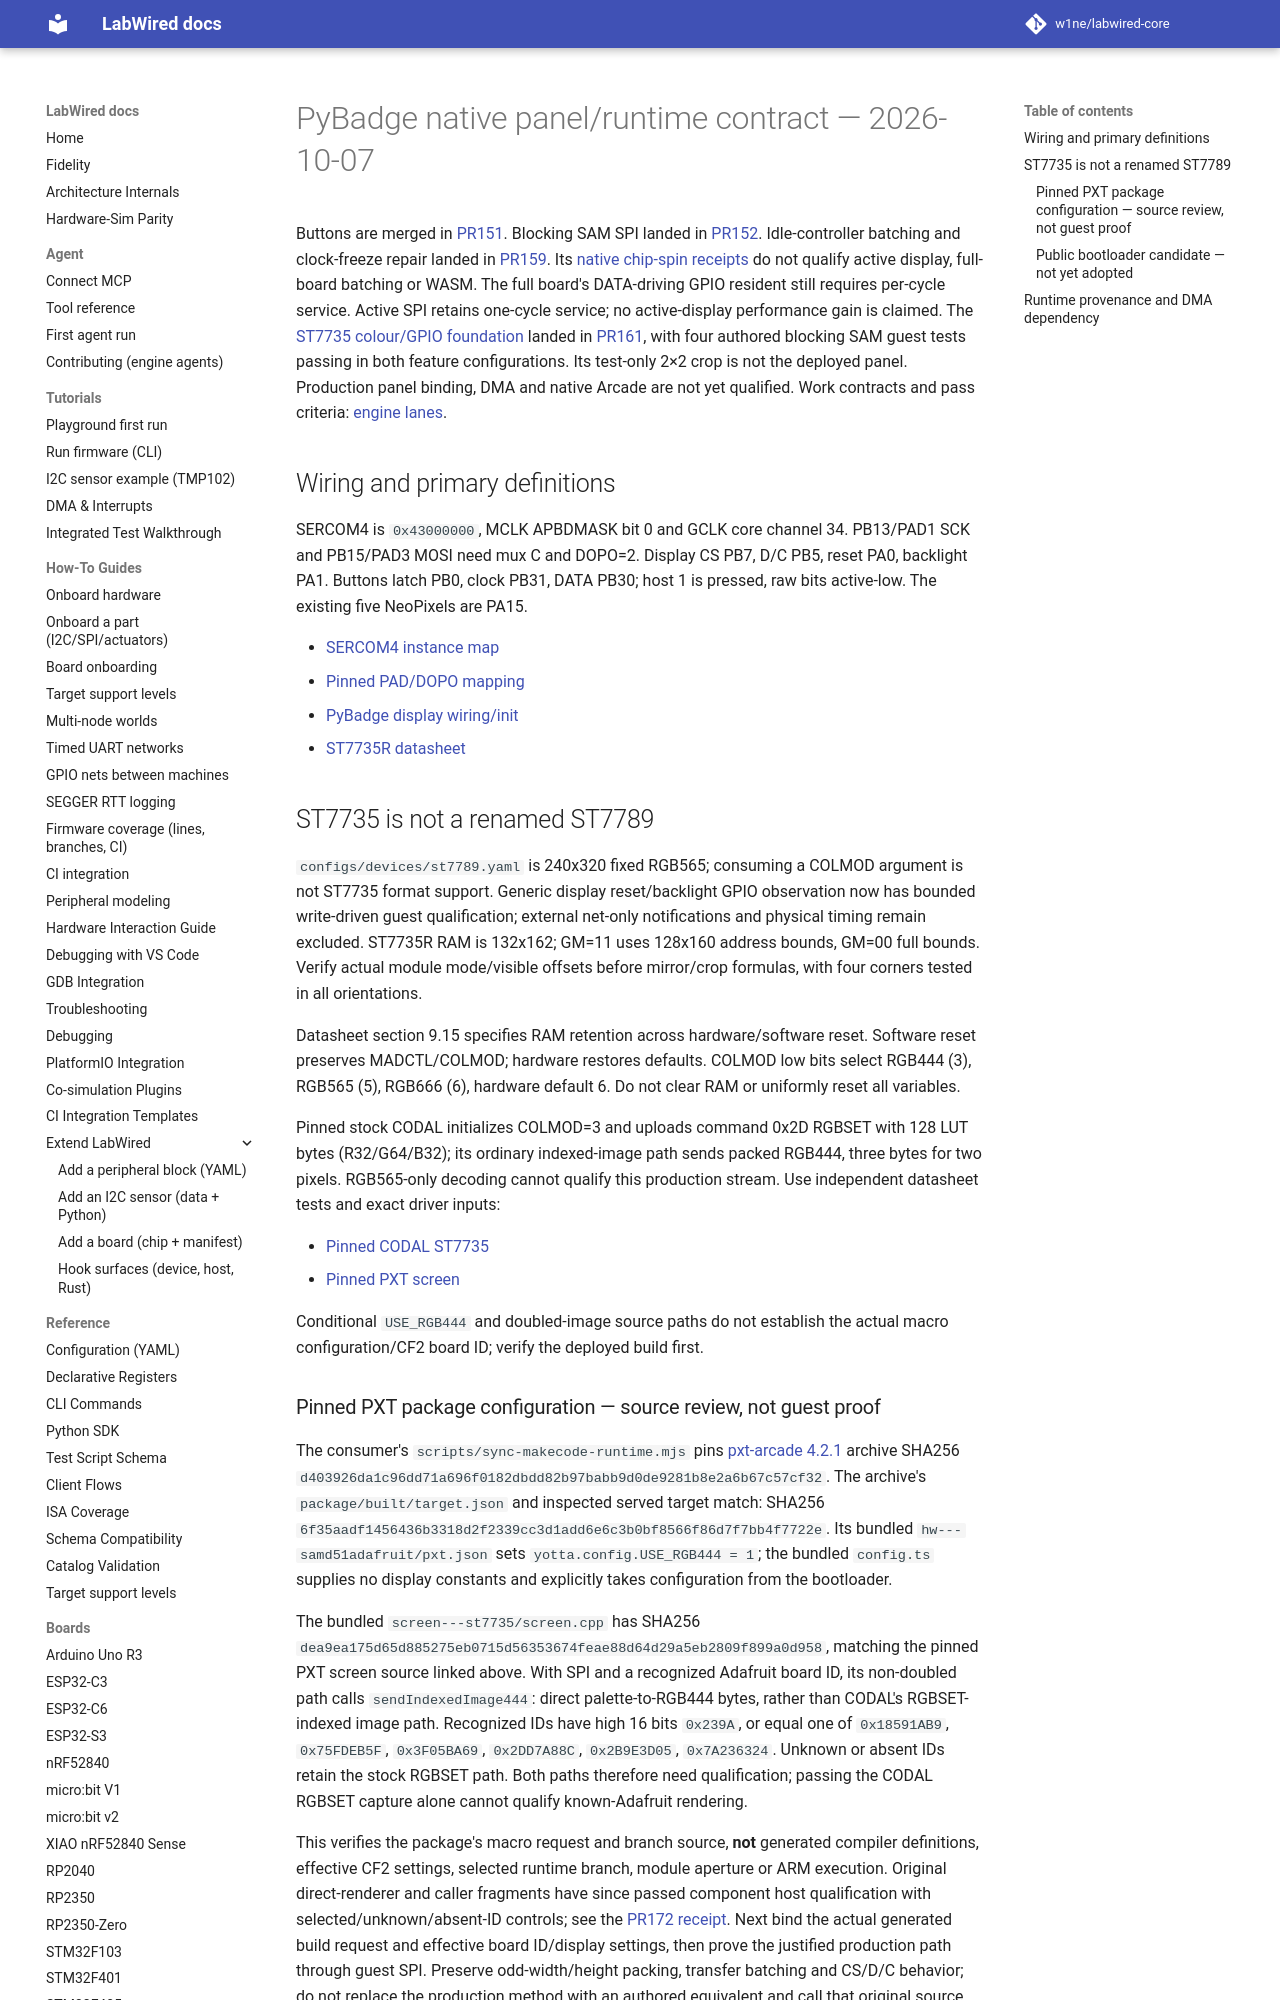

repository: CrispStrobe/labwired-core · page: boards/pybadge-native/index.html · generator: mkdocs

# PyBadge native panel/runtime contract — 2026-10-07

Buttons are merged in [PR151](https://github.com/CrispStrobe/labwired-core/pull/151).
Blocking SAM SPI landed in
[PR152](https://github.com/CrispStrobe/labwired-core/pull/152).
Idle-controller batching and clock-freeze repair landed in
[PR159](https://github.com/CrispStrobe/labwired-core/pull/159).
Its [native chip-spin receipts](../receipts/2026-10-07-sam-spi-p0/README.md)
do not qualify active display, full-board batching or WASM. The full board's
DATA-driving GPIO resident still requires per-cycle service. Active SPI retains
one-cycle service; no active-display performance gain is claimed.
The [ST7735 colour/GPIO foundation](../engineering/st7735-color-foundation.md)
landed in [PR161](https://github.com/CrispStrobe/labwired-core/pull/161), with
four authored blocking SAM guest tests passing in both feature configurations.
Its test-only 2×2 crop is not the deployed panel. Production panel binding,
DMA and native Arcade are not yet qualified. Work contracts
and pass criteria: [engine lanes](../engineering/target-next-lanes.md).

## Wiring and primary definitions

SERCOM4 is `0x43000000`, MCLK APBDMASK bit 0 and GCLK core channel 34.
PB13/PAD1 SCK and PB15/PAD3 MOSI need mux C and DOPO=2.
Display CS PB7, D/C PB5, reset PA0, backlight PA1.
Buttons latch PB0, clock PB31, DATA PB30; host 1 is pressed, raw bits active-low.
The existing five NeoPixels are PA15.

- [SERCOM4 instance map](https://github.com/arduino/ArduinoModule-CMSIS-Atmel/blob/46ab1021146152a64caf1ddbb837d8181b8faa35/CMSIS-Atmel/CMSIS/Device/ATMEL/samd51/include/instance/sercom4.h)
- [Pinned PAD/DOPO mapping](https://github.com/lancaster-university/samd-peripherals/blob/96563308fc7b97646cbe429953e79cb3405846f0/samd/samd51/sercom.c)
- [PyBadge display wiring/init](https://github.com/adafruit/Adafruit_Arcada/blob/19f707488a21981819a10e83ae785bcddea82ad4/Boards/Adafruit_Arcada_PyBadge.h)
- [ST7735R datasheet](https://cdn-shop.adafruit.com/datasheets/ST7735R_V0.2.pdf)

## ST7735 is not a renamed ST7789

`configs/devices/st7789.yaml` is 240x320 fixed RGB565; consuming a COLMOD
argument is not ST7735 format support. Generic display reset/backlight GPIO
observation now has bounded write-driven guest qualification; external net-only
notifications and physical timing remain excluded. ST7735R RAM is 132x162; GM=11 uses 128x160
address bounds, GM=00 full bounds. Verify actual module mode/visible offsets
before mirror/crop formulas, with four corners tested in all orientations.

Datasheet section 9.15 specifies RAM retention across hardware/software reset.
Software reset preserves MADCTL/COLMOD; hardware restores defaults. COLMOD
low bits select RGB444 (3), RGB565 (5), RGB666 (6), hardware default 6.
Do not clear RAM or uniformly reset all variables.

Pinned stock CODAL initializes COLMOD=3 and uploads command 0x2D RGBSET with
128 LUT bytes (R32/G64/B32); its ordinary indexed-image path sends packed
RGB444, three bytes for two pixels. RGB565-only decoding cannot qualify this
production stream. Use independent datasheet tests and exact driver inputs:

- [Pinned CODAL ST7735](https://github.com/lancaster-university/codal-core/blob/312ae57e0b31f5b9df07a81e9d846945828e3c5a/source/drivers/ST7735.cpp)
- [Pinned PXT screen](https://github.com/microsoft/pxt-common-packages/blob/31abf23d118f35010fb75122e60a1eb2b6dffe9f/libs/screen---st7735/screen.cpp)

Conditional `USE_RGB444` and doubled-image source paths do not establish the
actual macro configuration/CF2 board ID; verify the deployed build first.
